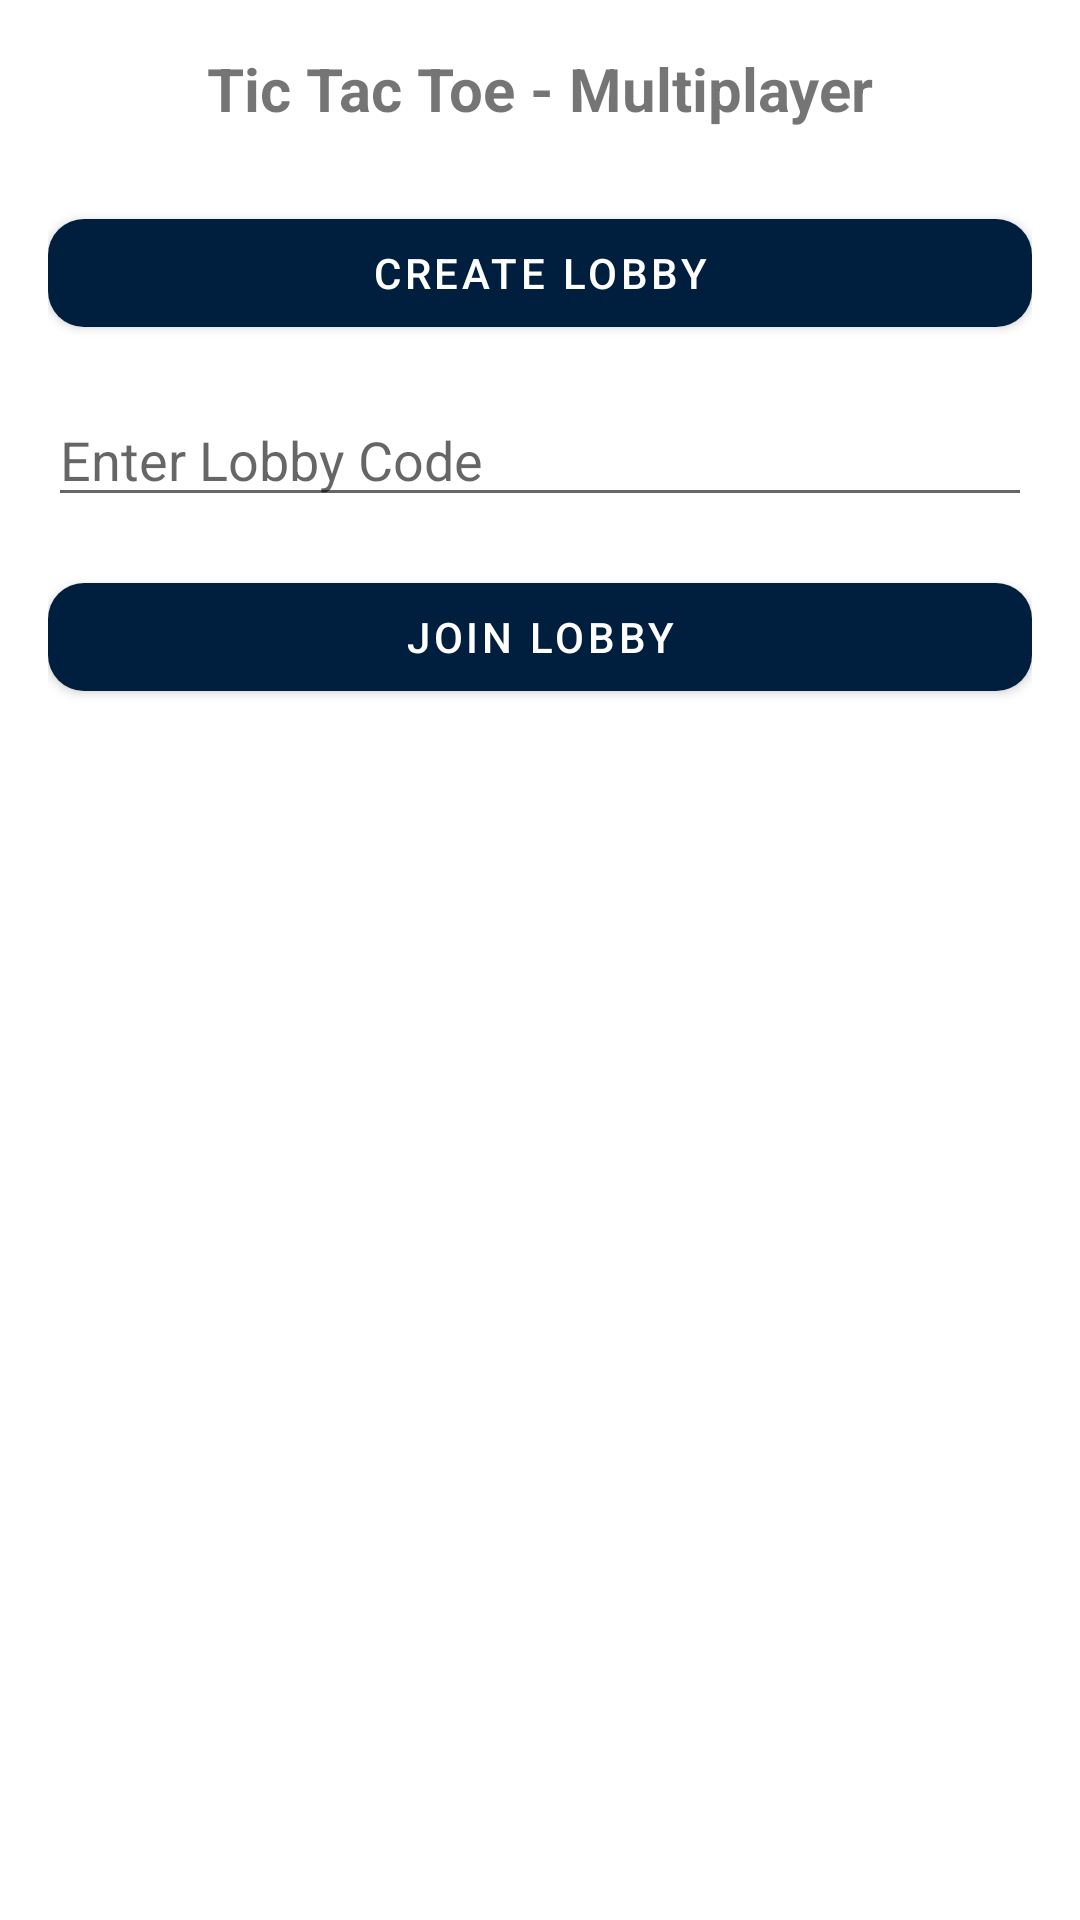

Layout XML and referenced resources for this Android screen:
<!-- AndroidManifest.xml: application theme Theme.PokemonMinigames -->
<!-- res/layout/activity_multiplayer.xml -->
<?xml version="1.0" encoding="utf-8"?>
<androidx.constraintlayout.widget.ConstraintLayout
    xmlns:android="http://schemas.android.com/apk/res/android"
    xmlns:app="http://schemas.android.com/apk/res-auto"
    android:layout_width="match_parent"
    android:layout_height="match_parent"
    android:padding="16dp">

    
    <TextView
        android:id="@+id/tv_title_multi"
        android:layout_width="wrap_content"
        android:layout_height="wrap_content"
        android:text="Tic Tac Toe - Multiplayer"
        android:textSize="20sp"
        android:textStyle="bold"
        app:layout_constraintTop_toTopOf="parent"
        app:layout_constraintStart_toStartOf="parent"
        app:layout_constraintEnd_toEndOf="parent"
        android:layout_marginBottom="16dp"/>

    
    <Button
        android:id="@+id/btnCreateLobby"
        android:layout_width="0dp"
        android:layout_height="wrap_content"
        android:text="Create Lobby"
        app:layout_constraintTop_toBottomOf="@id/tv_title_multi"
        app:layout_constraintStart_toStartOf="parent"
        app:layout_constraintEnd_toEndOf="parent"
        android:layout_marginTop="24dp"/>

    
    <EditText
        android:id="@+id/etLobbyCode"
        android:layout_width="0dp"
        android:layout_height="wrap_content"
        android:hint="Enter Lobby Code"
        android:inputType="text"
        app:layout_constraintTop_toBottomOf="@id/btnCreateLobby"
        app:layout_constraintStart_toStartOf="parent"
        app:layout_constraintEnd_toEndOf="parent"
        android:layout_marginTop="16dp"/>

    <Button
        android:id="@+id/btnJoinLobby"
        android:layout_width="0dp"
        android:layout_height="wrap_content"
        android:text="Join Lobby"
        app:layout_constraintTop_toBottomOf="@id/etLobbyCode"
        app:layout_constraintStart_toStartOf="parent"
        app:layout_constraintEnd_toEndOf="parent"
        android:layout_marginTop="16dp"/>

</androidx.constraintlayout.widget.ConstraintLayout>
<!-- resources referenced by this layout -->
<resources>
  <style name="Theme.PokemonMinigames" parent="Theme.MaterialComponents.DayNight.NoActionBar">
          <item name="colorPrimary">@color/primary</item>
          <item name="colorOnPrimary">@color/onPrimary</item>
          <item name="android:statusBarColor">?attr/colorPrimary</item>
          <item name="android:windowLightStatusBar">false</item>
  
          
          <item name="materialButtonStyle">@style/Widget.Pokemon.Button</item>
      </style>
  <color name="primary">@color/navy_blue</color>
  <color name="onPrimary">@color/white</color>
  <style name="Widget.Pokemon.Button" parent="Widget.MaterialComponents.Button">
          <item name="backgroundTint">@color/navy_blue</item>
          <item name="android:textColor">@color/white</item>
          <item name="cornerRadius">12dp</item>
      </style>
  <color name="navy_blue">#001F3F</color>
  <color name="white">#FFFFFF</color>
</resources>
